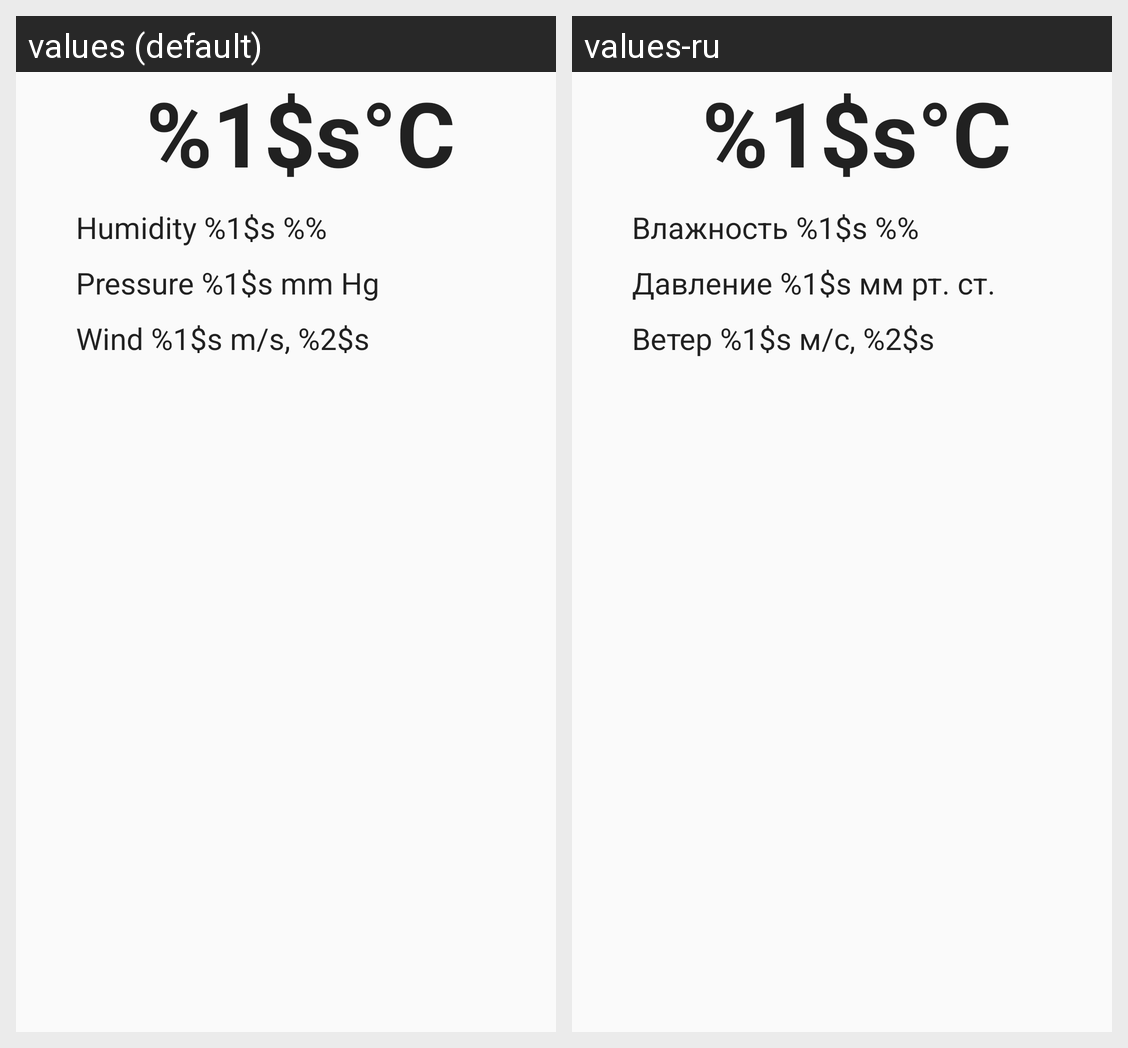

This grid shows one Android layout under two languages. Give, for every string resource on the screen, its name, the default text and each shown locale's text.
Android screen res/layout/fragment_weather.xml rendered under 2 locales, left to right: values (default), values-ru. Device: Nexus 5 (rendered at 1080×1920; each locale shown at half size, 540×960, under a caption strip naming it); theme AppTheme.
Strings drawn on this screen, with the default value and each locale's value (text and hints the layout hard-codes, and strings that could not be matched under every locale, appear in the picture but are not listed):

main_weather_now
  values: %1$s°C
  values-ru: %1$s°C

main_humidity
  values: Humidity %1$s %%
  values-ru: Влажность %1$s %%

main_pressure
  values: Pressure %1$s mm Hg
  values-ru: Давление %1$s мм рт. ст.

main_wind
  values: Wind %1$s m/s, %2$s
  values-ru: Ветер %1$s м/с, %2$s
